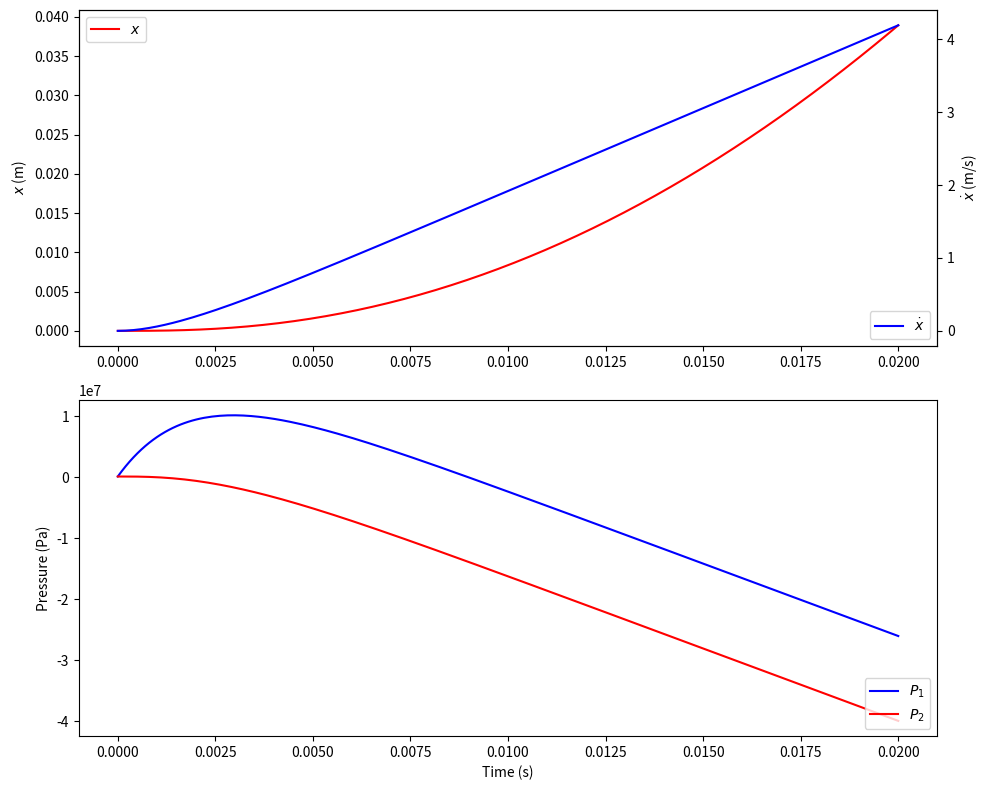

The script that saved this image:
# region imports
"""
This region contains all the necessary imports for the script.
- numpy (np): Used for numerical operations and array manipulations.
- solve_ivp from scipy.integrate: Used to solve initial value problems for systems of ordinary differential equations.
- matplotlib.pyplot (plt): Used for plotting graphs and visualizing data.
"""
import numpy as np
from scipy.integrate import solve_ivp
import matplotlib.pyplot as plt
# endregion

# region functions
def ode_system(t, X, *params):
    '''
    The ode system is defined in terms of state variables.
    I have as unknowns:
    x: position of the piston (This is not strictly needed unless I want to know x(t))
    xdot: velocity of the piston
    p1: pressure on right of piston
    p2: pressure on left of the piston
    For initial conditions, we see: x=x0=0, xdot=0, p1=p1_0=p_a, p2=p2_0=p_a
    :param X: The list of state variables.
    :param t: The time for this instance of the function.
    :param params: the list of physical constants for the system.
    :return: The list of derivatives of the state variables.
    '''
    # unpack the parameters
    A, Cd, ps, pa, V, beta, rho, Kvalve, m, y = params

    # state variables
    x = X[0]
    xdot = X[1]
    p1 = X[2]
    p2 = X[3]

    # use my equations from the assignment
    xddot = (p1 - p2) * A / m
    p1dot = (y * Kvalve * (ps - p1) - rho * A * xdot) * (beta / (V * rho))
    p2dot = (-y * Kvalve * (p2 - pa) - rho * A * xdot) * (beta / (V * rho))

    # return the list of derivatives of the state variables
    return [xdot, xddot, p1dot, p2dot]

def main():
    """
    Main function to solve the hydraulic valve system differential equations and plot the results.
    - Defines the time range and system parameters.
    - Sets initial conditions for the state variables.
    - Solves the system of differential equations using solve_ivp.
    - Plots the results for position (x), velocity (xdot), and pressures (p1, p2).
    """
    t = np.linspace(0, 0.02, 200)
    # myargs=(A, Cd, Ps, Pa, V, beta, rho, Kvalve, m, y)
    myargs = (4.909E-4, 0.6, 1.4E7, 1.0E5, 1.473E-4, 2.0E9, 850.0, 2.0E-5, 30, 0.002)
    # because the solution calls for x, xdot, p1 and p2, I make these the state variables X[0], X[1], X[2], X[3]
    # ic=[x=0, xdot=0, p1=pa, p2=pa]
    pa = 1.0E5
    ic = [0, 0, pa, pa]
    # call solve_ivp with ode_system as callback
    sln = solve_ivp(ode_system, [0, 0.02], ic, args=myargs, t_eval=t)

    # unpack result into meaningful names
    xvals = sln.y[0]
    xdot = sln.y[1]
    p1 = sln.y[2]
    p2 = sln.y[3]

    # plot the result
    plt.figure(figsize=(10, 8))

    plt.subplot(2, 1, 1)
    plt.plot(t, xvals, 'r-', label=r'$x$')
    plt.ylabel(r'$x$ (m)')
    plt.legend(loc='upper left')

    ax2 = plt.twinx()
    ax2.plot(t, xdot, 'b-', label=r'$\dot{x}$')
    plt.ylabel(r'$\dot{x}$ (m/s)')
    plt.legend(loc='lower right')

    plt.subplot(2, 1, 2)
    plt.plot(t, p1, 'b-', label=r'$P_1$')
    plt.plot(t, p2, 'r-', label=r'$P_2$')
    plt.legend(loc='lower right')
    plt.xlabel('Time (s)')
    plt.ylabel('Pressure (Pa)')

    plt.tight_layout()
    plt.show()
# endregion

# region function calls
if __name__ == "__main__":
    main()
# endregion
